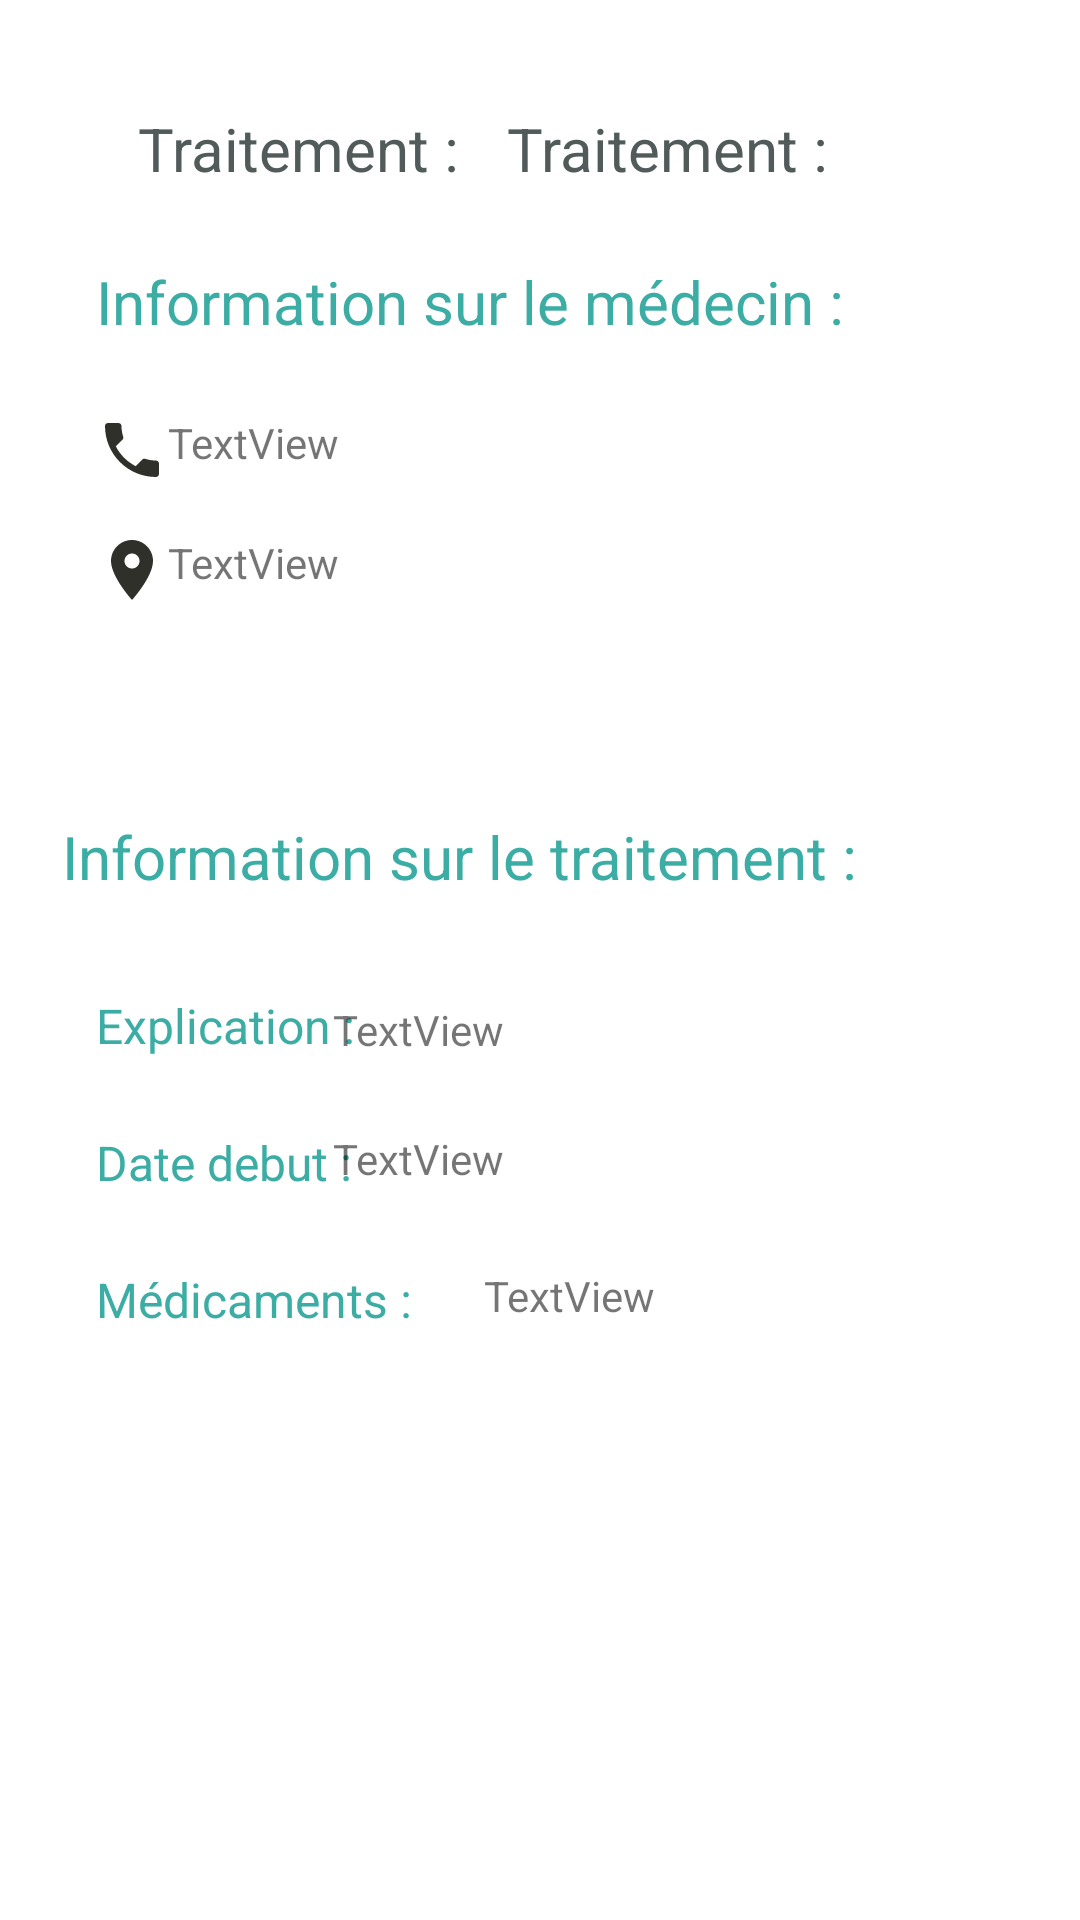

Write the Android layout XML for this screen, with the resource values it uses.
<!-- AndroidManifest.xml: application theme Theme.Medico -->
<!-- res/layout/fragment_treatment_detail.xml -->
<?xml version="1.0" encoding="utf-8"?>
<androidx.constraintlayout.widget.ConstraintLayout xmlns:android="http://schemas.android.com/apk/res/android"
    xmlns:app="http://schemas.android.com/apk/res-auto"
    xmlns:tools="http://schemas.android.com/tools"
    android:layout_width="match_parent"
    android:layout_height="match_parent"
    android:background="@drawable/button_rounded"
    tools:context=".ui.treatment.TreatmentDetailFragment">


    <TextView
        android:id="@+id/textView6"
        android:layout_width="wrap_content"
        android:layout_height="wrap_content"
        android:layout_marginStart="50dp"
        android:layout_marginTop="36dp"
        android:layout_marginEnd="16dp"
        android:text="@string/trt_nom"
        android:textColor="@color/grey_5A"
        android:textSize="20dp"
        app:layout_constraintEnd_toStartOf="@+id/nom_trt"
        app:layout_constraintHorizontal_bias="1.0"
        app:layout_constraintStart_toStartOf="parent"
        app:layout_constraintTop_toTopOf="parent" />

    <TextView
        android:id="@+id/nom_trt"
        android:layout_width="wrap_content"
        android:layout_height="wrap_content"
        android:layout_marginEnd="84dp"
        android:text="@string/trt_nom"
        android:textColor="@color/grey_5A"
        android:textSize="20dp"
        app:layout_constraintBottom_toBottomOf="@+id/textView6"
        app:layout_constraintEnd_toEndOf="parent"
        app:layout_constraintTop_toTopOf="@+id/textView6"
        app:layout_constraintVertical_bias="0.0" />

    <TextView
        android:id="@+id/textView7"
        android:layout_width="wrap_content"
        android:layout_height="wrap_content"
        android:layout_marginStart="32dp"
        android:layout_marginTop="24dp"
        android:text="@string/info_doc"
        android:textColor="@color/green_A4"
        android:textSize="20dp"
        app:layout_constraintEnd_toEndOf="parent"
        app:layout_constraintHorizontal_bias="0.0"
        app:layout_constraintStart_toStartOf="parent"
        app:layout_constraintTop_toBottomOf="@+id/textView6" />

    <ImageView
        android:id="@+id/imageView7"
        android:layout_width="92dp"
        android:layout_height="94dp"
        android:layout_marginTop="24dp"
        android:layout_marginEnd="36dp"
        app:layout_constraintEnd_toEndOf="parent"
        app:layout_constraintTop_toBottomOf="@+id/textView7"
        tools:src="@tools:sample/avatars" />

    <TextView
        android:id="@+id/doc_phone"
        android:layout_width="wrap_content"
        android:layout_height="wrap_content"
        android:layout_marginStart="32dp"
        android:layout_marginTop="24dp"
        android:drawableStart="@drawable/ic_baseline_phone_24"
        android:text="TextView"
        app:layout_constraintEnd_toStartOf="@+id/imageView7"
        app:layout_constraintHorizontal_bias="0.0"
        app:layout_constraintStart_toStartOf="parent"
        app:layout_constraintTop_toBottomOf="@+id/textView7" />

    <TextView
        android:id="@+id/doc_pos"
        android:layout_width="wrap_content"
        android:layout_height="wrap_content"
        android:layout_marginStart="32dp"
        android:layout_marginTop="16dp"
        android:drawableStart="@drawable/ic_baseline_location_on_24"
        android:text="TextView"
        app:layout_constraintEnd_toStartOf="@+id/imageView7"
        app:layout_constraintHorizontal_bias="0.0"
        app:layout_constraintStart_toStartOf="parent"
        app:layout_constraintTop_toBottomOf="@+id/doc_phone" />

    <TextView
        android:id="@+id/textView13"
        android:layout_width="wrap_content"
        android:layout_height="wrap_content"
        android:layout_marginStart="32dp"
        android:layout_marginTop="32dp"
        android:layout_marginEnd="16dp"
        android:text="@string/Explication"
        android:textColor="@color/green_A4"
        android:textSize="16dp"
        app:layout_constraintEnd_toStartOf="@+id/explication"
        app:layout_constraintHorizontal_bias="0.0"
        app:layout_constraintStart_toStartOf="parent"
        app:layout_constraintTop_toBottomOf="@+id/textView19" />

    <TextView
        android:id="@+id/textView17"
        android:layout_width="wrap_content"
        android:layout_height="wrap_content"
        android:layout_marginStart="32dp"
        android:layout_marginTop="24dp"
        android:text="@string/medicament"
        android:textColor="@color/green_A4"
        android:textSize="16dp"
        app:layout_constraintStart_toStartOf="parent"
        app:layout_constraintTop_toBottomOf="@+id/textView14" />

    <TextView
        android:id="@+id/textView14"
        android:layout_width="wrap_content"
        android:layout_height="wrap_content"
        android:layout_marginStart="32dp"
        android:layout_marginTop="24dp"
        android:text="@string/date_deb"
        android:textColor="@color/green_A4"
        android:textSize="16dp"
        app:layout_constraintStart_toStartOf="parent"
        app:layout_constraintTop_toBottomOf="@+id/textView13" />

    <TextView
        android:id="@+id/datedebuttxt"
        android:layout_width="wrap_content"
        android:layout_height="wrap_content"
        android:layout_marginEnd="192dp"
        android:text="TextView"
        app:layout_constraintBottom_toBottomOf="@+id/textView14"
        app:layout_constraintEnd_toEndOf="parent"
        app:layout_constraintTop_toTopOf="@+id/textView14"
        app:layout_constraintVertical_bias="0.0" />

    <TextView
        android:id="@+id/medicamentstxt"
        android:layout_width="wrap_content"
        android:layout_height="wrap_content"
        android:layout_marginStart="24dp"
        android:text="TextView"
        app:layout_constraintBottom_toBottomOf="@+id/textView17"
        app:layout_constraintStart_toEndOf="@+id/textView17"
        app:layout_constraintTop_toTopOf="@+id/textView17"
        app:layout_constraintVertical_bias="0.0" />

    <TextView
        android:id="@+id/explicationtxt"
        android:layout_width="wrap_content"
        android:layout_height="wrap_content"
        android:layout_marginEnd="192dp"
        android:text="TextView"
        app:layout_constraintBottom_toBottomOf="@+id/textView13"
        app:layout_constraintEnd_toEndOf="parent"
        app:layout_constraintTop_toTopOf="@+id/textView13"
        app:layout_constraintVertical_bias="1.0" />

    <TextView
        android:id="@+id/textView19"
        android:layout_width="wrap_content"
        android:layout_height="wrap_content"
        android:layout_marginTop="40dp"
        android:text="@string/info_trt"
        android:textColor="@color/green_A4"
        android:textSize="20dp"
        app:layout_constraintEnd_toEndOf="parent"
        app:layout_constraintHorizontal_bias="0.217"
        app:layout_constraintStart_toStartOf="parent"
        app:layout_constraintTop_toBottomOf="@+id/imageView7" />


</androidx.constraintlayout.widget.ConstraintLayout>
<!-- resources referenced by this layout -->
<resources>
  <color name="green_A4">#3CADA4</color>
  <color name="grey_5A">#515B5A</color>
  <!-- drawable button_rounded (drawable) -->
  <?xml version="1.0" encoding="utf-8"?>
  <shape xmlns:android="http://schemas.android.com/apk/res/android">
      <corners android:radius="20dp"
  
          />
      <solid android:color="@color/white" />
  </shape>
  <!-- drawable ic_baseline_location_on_24 (drawable) -->
  <vector android:height="24dp" android:tint="#2F302A"
      android:viewportHeight="24" android:viewportWidth="24"
      android:width="24dp" xmlns:android="http://schemas.android.com/apk/res/android">
      <path android:fillColor="@android:color/white" android:pathData="M12,2C8.13,2 5,5.13 5,9c0,5.25 7,13 7,13s7,-7.75 7,-13c0,-3.87 -3.13,-7 -7,-7zM12,11.5c-1.38,0 -2.5,-1.12 -2.5,-2.5s1.12,-2.5 2.5,-2.5 2.5,1.12 2.5,2.5 -1.12,2.5 -2.5,2.5z"/>
  </vector>
  <!-- drawable ic_baseline_phone_24 (drawable) -->
  <vector android:height="24dp" android:tint="#2F302A"
      android:viewportHeight="24" android:viewportWidth="24"
      android:width="24dp" xmlns:android="http://schemas.android.com/apk/res/android">
      <path android:fillColor="@android:color/white" android:pathData="M6.62,10.79c1.44,2.83 3.76,5.14 6.59,6.59l2.2,-2.2c0.27,-0.27 0.67,-0.36 1.02,-0.24 1.12,0.37 2.33,0.57 3.57,0.57 0.55,0 1,0.45 1,1V20c0,0.55 -0.45,1 -1,1 -9.39,0 -17,-7.61 -17,-17 0,-0.55 0.45,-1 1,-1h3.5c0.55,0 1,0.45 1,1 0,1.25 0.2,2.45 0.57,3.57 0.11,0.35 0.03,0.74 -0.25,1.02l-2.2,2.2z"/>
  </vector>
  <string name="Explication">Explication :</string>
  <string name="date_deb">Date debut :</string>
  <string name="info_doc">Information sur le médecin :</string>
  <string name="info_trt">Information sur le traitement :</string>
  <string name="medicament">Médicaments :</string>
  <string name="trt_nom">Traitement :</string>
  <style name="Theme.Medico" parent="Theme.MaterialComponents.DayNight.DarkActionBar">
          
          <item name="colorPrimary">@color/green_A4</item>
          <item name="colorPrimaryVariant">@color/grey_5A</item>
          <item name="colorOnPrimary">@color/white</item>
          
          <item name="colorSecondary">@color/green_DD</item>
          <item name="colorOnSecondary">@color/black</item>
          
          <item name="android:statusBarColor" tools:targetApi="l">?attr/colorPrimaryVariant</item>
          
      </style>
  <color name="white">#FFFFFFFF</color>
  <color name="green_DD">#B8E2DD</color>
  <color name="black">#FF000000</color>
</resources>
